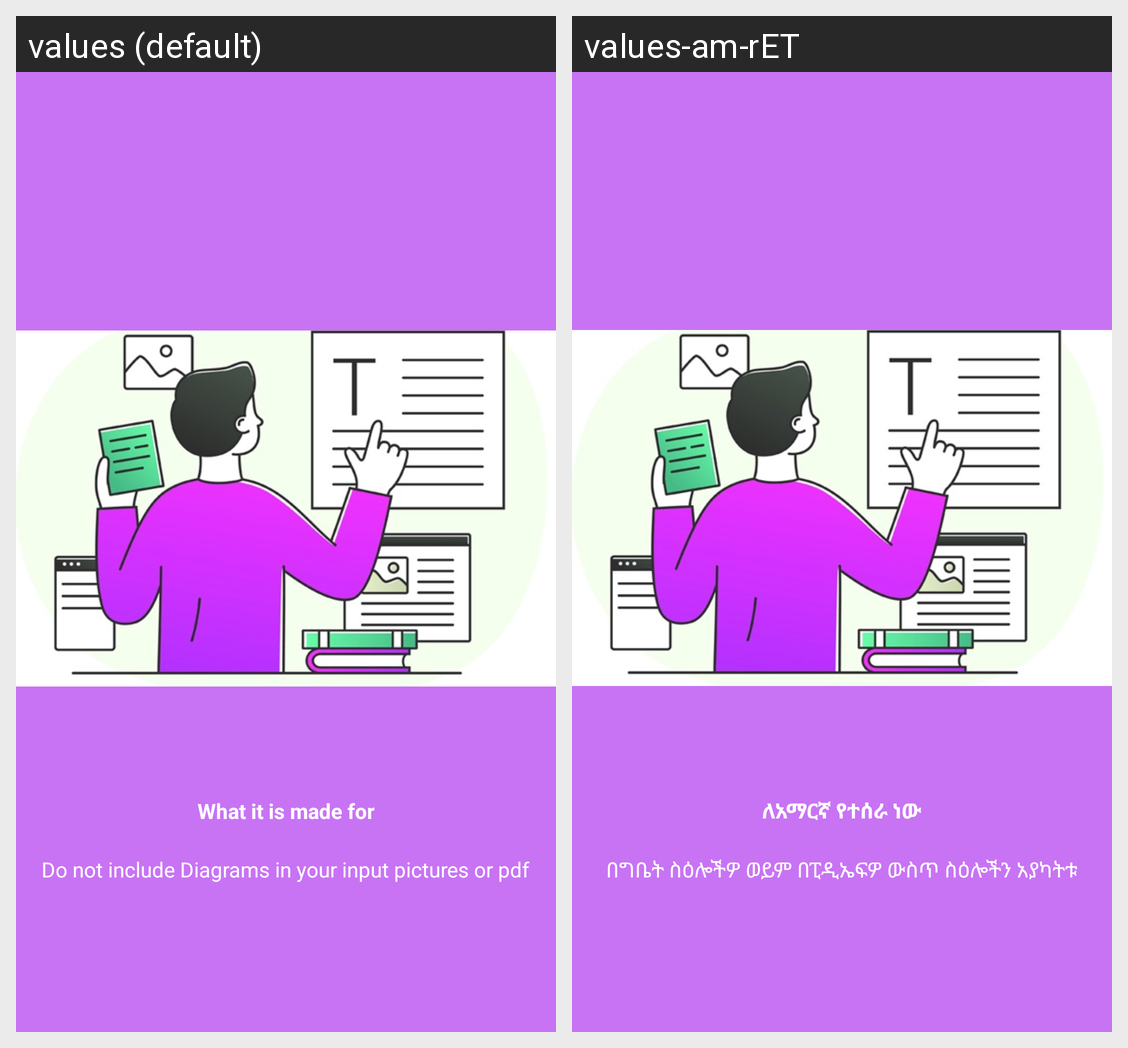

The same Android screen rendered under two of its app's locales, left to right. List the strings drawn on it with the default value and each locale's translation.
Android screen res/layout/welcome_slide4.xml rendered under 2 locales, left to right: values (default), values-am-rET. Device: Nexus 5 (rendered at 1080×1920; each locale shown at half size, 540×960, under a caption strip naming it); theme Theme.AmharicOCR.
Strings drawn on this screen, with the default value and each locale's value (text and hints the layout hard-codes, and strings that could not be matched under every locale, appear in the picture but are not listed):

intro_4_title
  values: What it is made for
  values-am-rET: ለአማርኛ የተሰራ ነው

intro_4
  values: Do not include Diagrams in your input pictures or pdf
  values-am-rET: በግቤት ስዕሎችዎ ወይም በፒዲኤፍዎ ውስጥ ስዕሎችን አያካትቱ
